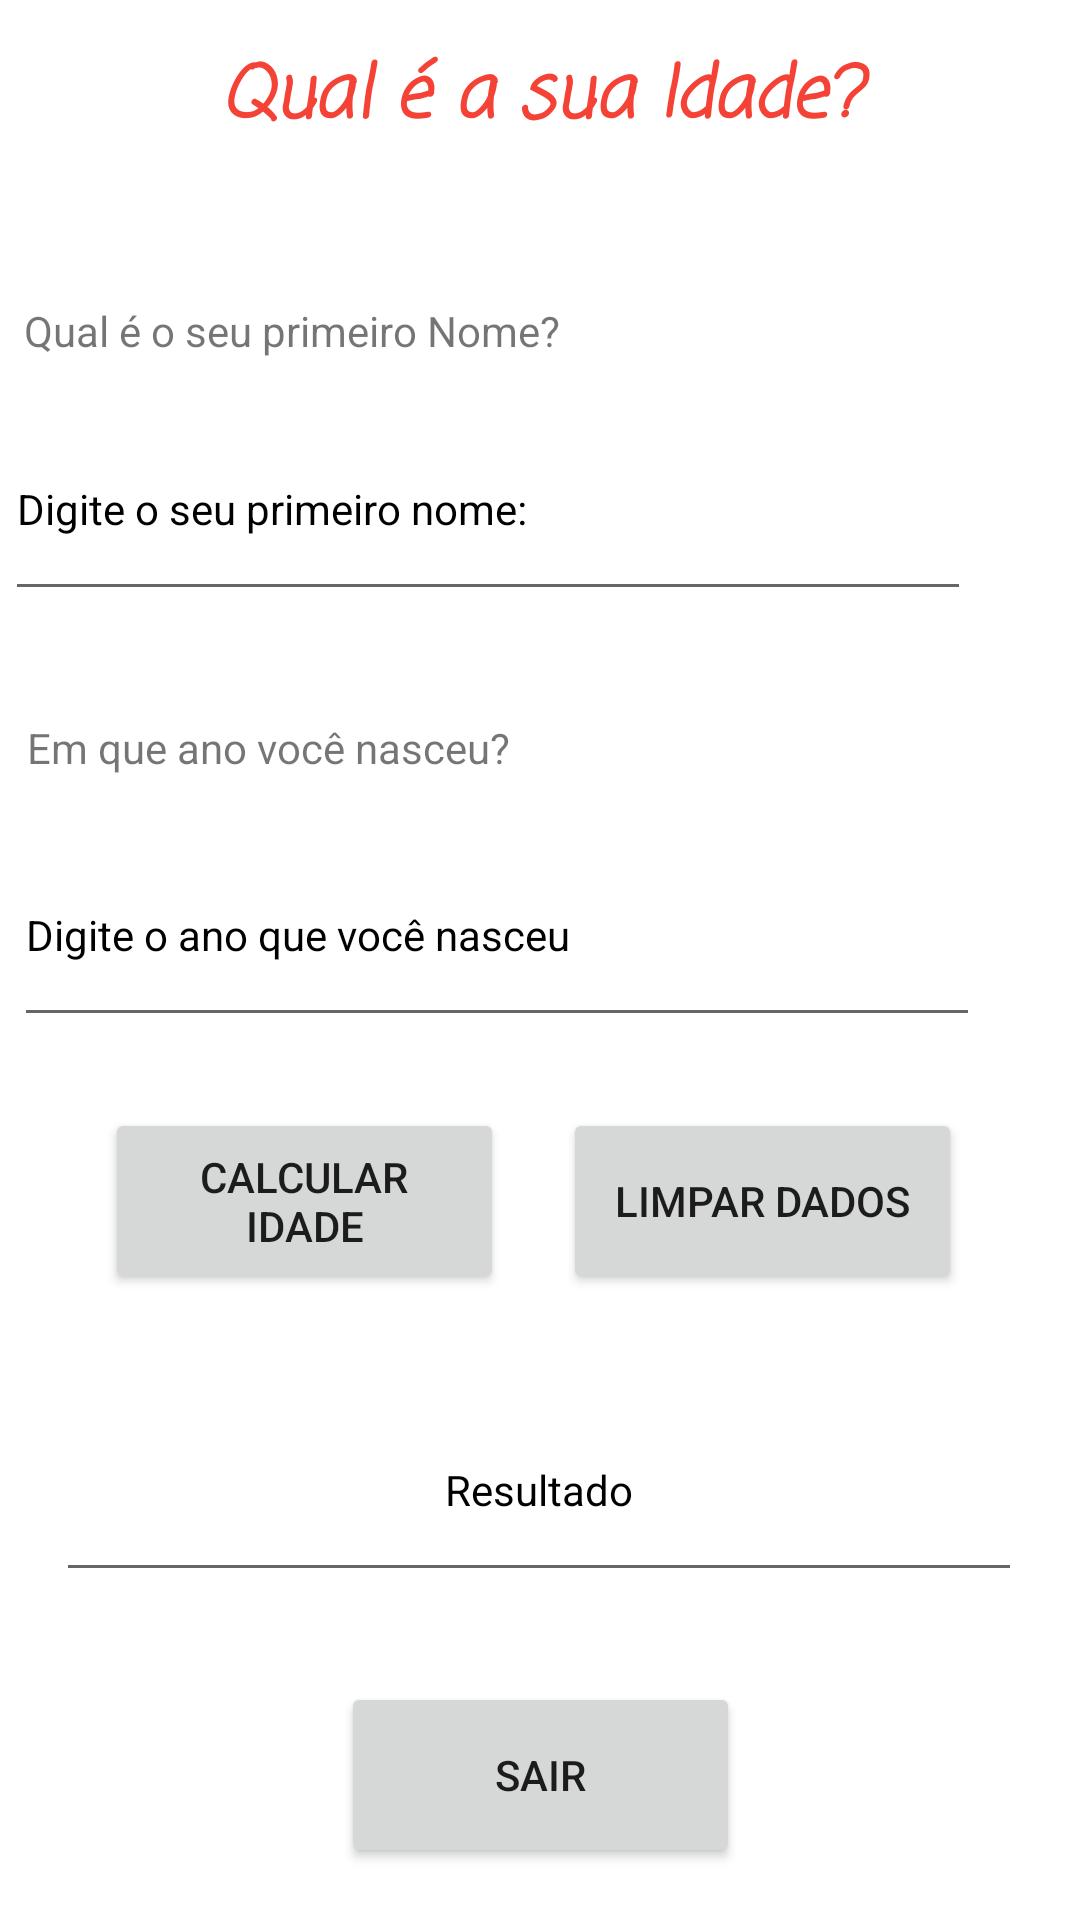

Here is an Android app screen rendered from its layout file. Give the layout XML and the strings, colors and styles it references.
<!-- AndroidManifest.xml: application theme Theme.Sua_Idade -->
<!-- res/layout/activity_tela_principal.xml -->
<?xml version="1.0" encoding="utf-8"?>
<androidx.constraintlayout.widget.ConstraintLayout xmlns:android="http://schemas.android.com/apk/res/android"
    xmlns:app="http://schemas.android.com/apk/res-auto"
    xmlns:tools="http://schemas.android.com/tools"
    android:layout_width="match_parent"
    android:layout_height="match_parent"
    tools:context=".TelaPrincipal">

    <TextView
        android:id="@+id/perguntaAno"
        android:layout_width="wrap_content"
        android:layout_height="wrap_content"
        android:text="@string/pergunta_ano"
        app:layout_constraintBottom_toBottomOf="parent"
        app:layout_constraintEnd_toEndOf="parent"
        app:layout_constraintHorizontal_bias="0.045"
        app:layout_constraintStart_toStartOf="parent"
        app:layout_constraintTop_toTopOf="parent"
        app:layout_constraintVertical_bias="0.386" />

    <TextView
        android:id="@+id/tituloPrincipal"
        android:layout_width="247dp"
        android:layout_height="37dp"
        android:fontFamily="casual"
        android:text="@string/txt_tiulo_principal"
        android:textAlignment="center"
        android:textColor="#F44336"
        android:textSize="24sp"
        android:textStyle="bold|italic"
        app:layout_constraintBottom_toBottomOf="parent"
        app:layout_constraintEnd_toEndOf="parent"
        app:layout_constraintStart_toStartOf="parent"
        app:layout_constraintTop_toTopOf="parent"
        app:layout_constraintVertical_bias="0.023" />

    <TextView
        android:id="@+id/perguntaNome"
        android:layout_width="wrap_content"
        android:layout_height="wrap_content"
        android:text="@string/pergunta_nome"
        app:layout_constraintBottom_toBottomOf="parent"
        app:layout_constraintEnd_toEndOf="parent"
        app:layout_constraintHorizontal_bias="0.045"
        app:layout_constraintStart_toStartOf="parent"
        app:layout_constraintTop_toTopOf="parent"
        app:layout_constraintVertical_bias="0.162" />

    <EditText android:id="@+id/resposta_nome"
        android:layout_width="322dp"
        android:layout_height="71dp"
        android:ems="10"
        android:hint="@string/resposta_nome"
        android:inputType="textPersonName"
        android:text=""
        android:textColor="#673AB7"
        android:textColorHint="@color/black"
        android:textSize="14sp"
        app:layout_constraintBottom_toBottomOf="parent"
        app:layout_constraintEnd_toEndOf="parent"
        app:layout_constraintHorizontal_bias="0.045"
        app:layout_constraintStart_toStartOf="parent"
        app:layout_constraintTop_toTopOf="parent"
        app:layout_constraintVertical_bias="0.233"
        android:autofillHints="Exemplo" />

    <Button android:id="@+id/btn_calcular_idade"
        android:layout_width="133dp"
        android:layout_height="62dp"
        android:text="@string/btn_calcular_idade"
        android:textAlignment="center"
        android:textColorHighlight="#FF5722"
        app:layout_constraintBottom_toBottomOf="parent"
        app:layout_constraintEnd_toEndOf="parent"
        app:layout_constraintHorizontal_bias="0.154"
        app:layout_constraintStart_toStartOf="parent"
        app:layout_constraintTop_toTopOf="parent"
        app:layout_constraintVertical_bias="0.639"
        app:rippleColor="#03A9F4" />

    <Button android:id="@+id/btn_limpar_dados"
        android:layout_width="133dp"
        android:layout_height="62dp"
        android:text="@string/btn_limpar_dados"
        app:layout_constraintBottom_toBottomOf="parent"
        app:layout_constraintEnd_toEndOf="parent"
        app:layout_constraintHorizontal_bias="0.827"
        app:layout_constraintStart_toStartOf="parent"
        app:layout_constraintTop_toTopOf="parent"
        app:layout_constraintVertical_bias="0.639" />

    <EditText android:id="@+id/resultado"
        android:layout_width="322dp"
        android:layout_height="71dp"
        android:autofillHints="Resultado"
        android:ems="10"
        android:hint="@string/resultado"
        android:inputType="textPersonName"
        android:text=""
        android:textAlignment="center"
        android:textColor="#673AB7"
        android:textColorHint="@color/black"
        android:textSize="14sp"
        app:layout_constraintBottom_toBottomOf="parent"
        app:layout_constraintEnd_toEndOf="parent"
        app:layout_constraintHorizontal_bias="0.494"
        app:layout_constraintStart_toStartOf="parent"
        app:layout_constraintTop_toTopOf="parent"
        app:layout_constraintVertical_bias="0.808" />

    <Button
        android:id="@+id/btn_sair"
        android:layout_width="133dp"
        android:layout_height="62dp"
        android:text="@string/btn_sair"
        app:layout_constraintBottom_toBottomOf="parent"
        app:layout_constraintEnd_toEndOf="parent"
        app:layout_constraintStart_toStartOf="parent"
        app:layout_constraintTop_toTopOf="parent"
        app:layout_constraintVertical_bias="0.97" />

    <EditText
        android:id="@+id/resposta_ano"
        android:layout_width="322dp"
        android:layout_height="71dp"
        android:autofillHints="YYYY"
        android:ems="10"
        android:hint="@string/resposta_ano"
        android:inputType="number"
        android:text=""
        android:textColor="#673AB7"
        android:textColorHint="@color/black"
        android:textSize="14sp"
        app:layout_constraintBottom_toBottomOf="parent"
        app:layout_constraintEnd_toEndOf="parent"
        app:layout_constraintHorizontal_bias="0.123"
        app:layout_constraintStart_toStartOf="parent"
        app:layout_constraintTop_toTopOf="parent"
        app:layout_constraintVertical_bias="0.483" />
</androidx.constraintlayout.widget.ConstraintLayout>
<!-- resources referenced by this layout -->
<resources>
  <string name="btn_calcular_idade">Calcular Idade</string>
  <string name="btn_limpar_dados">Limpar Dados</string>
  <string name="btn_sair">Sair</string>
  <string name="pergunta_ano">Em que ano você nasceu?</string>
  <string name="pergunta_nome">Qual é o seu primeiro Nome?</string>
  <string name="resposta_ano">Digite o ano que você nasceu</string>
  <string name="resposta_nome">Digite o seu primeiro nome:</string>
  <string name="resultado">Resultado</string>
  <string name="txt_tiulo_principal">Qual é a sua Idade?</string>
  <style name="Theme.Sua_Idade" parent="Theme.MaterialComponents.DayNight.DarkActionBar">
          
          <item name="colorPrimary">@color/purple_500</item>
          <item name="colorPrimaryVariant">@color/purple_700</item>
          <item name="colorOnPrimary">@color/white</item>
          
          <item name="colorSecondary">@color/teal_200</item>
          <item name="colorSecondaryVariant">@color/teal_700</item>
          <item name="colorOnSecondary">@color/black</item>
          
          <item name="android:statusBarColor" tools:targetApi="l">?attr/colorPrimaryVariant</item>
          
      </style>
  <!-- not gathered from this repository: default colours our renderer supplied (Android Studio template values) -->
  <color name="purple_500">#FF6200EE</color>
  <color name="purple_700">#FF3700B3</color>
  <color name="teal_200">#FF03DAC5</color>
  <color name="teal_700">#FF018786</color>
  <color name="black">#FF000000</color>
  <color name="white">#FFFFFFFF</color>
</resources>
